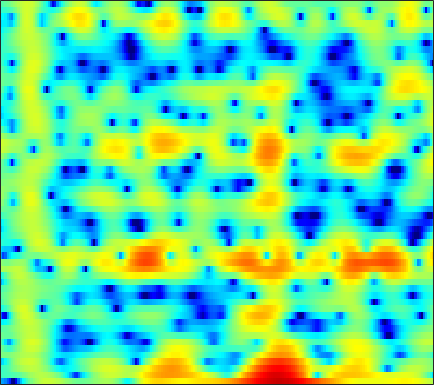

Source data for this figure (header and first rows):
-9.7994, -10.382, -11.599, -13.643, -16.122, -22.409, -26.268, -18.277, -12.366, -8.6603, -5.9637, -4.3664, -2.6092, -1.2077, -0.33077, 0.64378, 1.4376, 1.9243, 2.4468, 2.8281, 3.0871, 3.2029, 3.2272, 3.159
-3.048, -2.901, -2.759, -2.66, -2.594, -2.484, -2.308, -2.111, -1.747, -1.27, -0.7056, -0.254, 0.3503, 0.9145, 1.296, 1.726, 2.057, 2.238, 2.372, 2.388, 2.285, 2.127, 1.812, 1.375
-3.315, -3.228, -2.814, -2.178, -1.636, -0.8835, -0.1607, 0.3429, 0.9477, 1.475, 1.923, 2.202, 2.487, 2.667, 2.724, 2.695, 2.541, 2.333, 1.935, 1.384, 0.6728, 0.03549, -0.9414, -2.055
-8.058, -7.179, -5.211, -3.282, -2.033, -0.6362, 0.4982, 1.202, 1.969, 2.562, 3.003, 3.238, 3.436, 3.482, 3.419, 3.201, 2.824, 2.434, 1.76, 0.8885, -0.2056, -1.179, -2.711, -4.554
-0.02178, -0.2007, -0.2728, -0.1749, -0.009286, 0.3059, 0.6981, 1.014, 1.433, 1.817, 2.124, 2.301, 2.45, 2.482, 2.422, 2.219, 1.871, 1.515, 0.9153, 0.1755, -0.697, -1.419, -2.449, -3.523
-0.5093, -1.436, -2.519, -3.151, -3.165, -2.581, -1.555, -0.6898, 0.425, 1.417, 2.212, 2.675, 3.117, 3.365, 3.427, 3.348, 3.078, 2.756, 2.167, 1.395, 0.4375, -0.3983, -1.671, -3.128
-2.131, -4.011, -7.169, -10.44, -10.61, -7.401, -4.136, -2.205, -0.2231, 1.27, 2.39, 3.023, 3.624, 3.972, 4.083, 4.042, 3.787, 3.463, 2.86, 2.053, 1.034, 0.1218, -1.305, -2.986
-0.7645, -1.078, -1.369, -1.44, -1.319, -0.9298, -0.3384, 0.182, 0.9095, 1.581, 2.156, 2.505, 2.846, 3.026, 3.051, 2.937, 2.651, 2.325, 1.737, 0.9824, 0.05916, -0.7496, -1.965, -3.328
-1.894, -1.8, -1.569, -1.201, -0.8425, -0.281, 0.3292, 0.7883, 1.384, 1.917, 2.351, 2.6, 2.817, 2.903, 2.872, 2.709, 2.403, 2.078, 1.519, 0.8222, -0.006667, -0.7186, -1.794, -3.041
-6.229, -6.269, -5.746, -4.591, -3.486, -1.963, -0.551, 0.3692, 1.406, 2.218, 2.802, 3.091, 3.289, 3.296, 3.181, 2.893, 2.485, 2.115, 1.557, 0.9509, 0.312, -0.1927, -0.925, -1.74
-12.96, -17.73, -19.01, -10.49, -6.61, -3.078, -0.5906, 0.8115, 2.193, 3.127, 3.683, 3.878, 3.841, 3.49, 3.026, 2.162, 1.076, 0.1952, -0.8917, -1.651, -1.921, -1.848, -1.575, -1.305
-5.01, -4.407, -3.422, -2.156, -1.096, 0.3237, 1.583, 2.404, 3.27, 3.831, 4.064, 4.023, 3.658, 2.89, 2.016, 0.3361, -2.15, -4.82, -10.67, -30.63, -12.51, -7.834, -4.49, -2.572
-2.657, -1.96, -1.061, -0.2061, 0.4007, 1.152, 1.829, 2.241, 2.664, 2.929, 2.997, 2.903, 2.58, 2.024, 1.46, 0.5144, -0.6088, -1.487, -2.494, -3.101, -3.187, -2.96, -2.468, -2
-1.68, -1.324, -0.7933, -0.2369, 0.1838, 0.7107, 1.203, 1.515, 1.83, 2.025, 2.104, 2.074, 1.931, 1.664, 1.401, 0.9954, 0.5484, 0.206, -0.2147, -0.5657, -0.8279, -0.9763, -1.145, -1.31
-2.602, -2.339, -1.777, -1.087, -0.5436, 0.1464, 0.7436, 1.123, 1.521, 1.771, 1.888, 1.9, 1.816, 1.64, 1.45, 1.151, 0.8313, 0.5766, 0.235, -0.0767, -0.3418, -0.522, -0.7468, -0.9456
-9.088, -7.063, -4.394, -2.296, -1.079, 0.1894, 1.086, 1.569, 2.017, 2.269, 2.332, 2.275, 2.07, 1.755, 1.462, 1.006, 0.5194, 0.1662, -0.2855, -0.6873, -1.021, -1.197, -1.297, -1.283
-4.921, -3.756, -1.93, -0.3186, 0.6565, 1.622, 2.349, 2.711, 2.948, 2.965, 2.756, 2.451, 1.871, 1.121, 0.4832, -0.4329, -1.376, -2.044, -2.856, -3.658, -4.437, -4.879, -5.074, -4.578
2.067, 1.819, 1.8, 2.014, 2.245, 2.521, 2.781, 2.92, 2.915, 2.654, 2.126, 1.502, 0.3217, -1.361, -2.917, -5.314, -7.645, -8.639, -8.805, -8.882, -10.02, -12.43, -21.67, -18.23
0.7395, 0.08896, -0.2658, -0.1963, 0.03777, 0.5185, 0.8493, 1.037, 1.25, 1.256, 1.017, 0.5944, -0.3767, -2.02, -3.828, -7.1, -11.28, -12.04, -9.155, -6.694, -5.247, -4.662, -3.96, -2.832
-10.24, -14.64, -12.93, -8.977, -7.303, -5.927, -5.199, -4.892, -4.251, -3.231, -2.153, -1.446, -0.7944, -0.4739, -0.482, -0.5759, -0.6249, -0.6029, -0.3101, 0.1337, 0.5779, 0.9485, 1.4, 1.801
-7.151, -8.275, -8.684, -8.577, -8.534, -9.692, -12.54, -17.42, -23.02, -11.12, -5.9, -3.408, -1.105, 0.4741, 1.335, 2.103, 2.656, 2.932, 3.164, 3.271, 3.231, 3.122, 2.868, 2.456
-3.892, -4.093, -4.388, -4.569, -4.708, -5.135, -5.527, -5.609, -5.161, -3.826, -2.073, -0.7854, 0.7489, 1.954, 2.681, 3.399, 3.837, 4.029, 4.072, 3.888, 3.493, 3.009, 2.122, 0.9147
-5.223, -4.716, -4.055, -3.434, -3.053, -2.482, -1.975, -1.545, -0.883, -0.1573, 0.6228, 1.214, 1.951, 2.577, 2.94, 3.301, 3.466, 3.46, 3.283, 2.89, 2.28, 1.66, 0.5985, -0.7566
-8.056, -6.449, -4.731, -3.43, -2.61, -1.672, -0.8372, -0.2811, 0.4114, 1.046, 1.616, 1.997, 2.423, 2.756, 2.927, 3.02, 2.982, 2.841, 2.512, 2.017, 1.339, 0.7397, -0.2149, -1.31
-6.548, -5.307, -3.876, -2.695, -1.896, -1.016, -0.215, 0.3253, 0.9692, 1.547, 2.047, 2.358, 2.682, 2.885, 2.957, 2.919, 2.742, 2.509, 2.061, 1.468, 0.7215, 0.0807, -0.8877, -1.956
-3.105, -2.696, -2.159, -1.623, -1.216, -0.6405, -0.0528, 0.4177, 1.042, 1.646, 2.189, 2.532, 2.884, 3.078, 3.115, 3.023, 2.74, 2.418, 1.84, 1.094, 0.2037, -0.5733, -1.701, -2.976
-0.8965, -1.031, -1.293, -1.575, -1.762, -1.748, -1.345, -0.7933, 0.1902, 1.226, 2.157, 2.733, 3.294, 3.612, 3.674, 3.538, 3.148, 2.696, 1.898, 0.8999, -0.2579, -1.204, -2.546, -3.957
0.6622, 0.01748, -1.299, -3.372, -5.564, -9.191, -9.086, -5.967, -2.237, 0.4311, 2.295, 3.288, 4.169, 4.615, 4.694, 4.458, 3.871, 3.189, 1.965, 0.3969, -1.454, -2.939, -4.862, -6.288
1.374, 0.8488, -0.2283, -1.779, -3.165, -4.84, -4.676, -3.233, -0.8353, 1.206, 2.742, 3.574, 4.308, 4.615, 4.594, 4.206, 3.415, 2.523, 0.8935, -1.366, -4.505, -7.784, -14.8, -26.02
0.8213, 0.7519, 0.535, 0.2928, 0.162, 0.1215, 0.3567, 0.6999, 1.325, 2.015, 2.636, 3, 3.309, 3.374, 3.24, 2.818, 2.067, 1.293, -0.05602, -1.748, -3.799, -5.428, -7.502, -8.733
0.01291, 0.1656, 0.3248, 0.4521, 0.5528, 0.7665, 1.026, 1.283, 1.64, 2.016, 2.358, 2.562, 2.716, 2.725, 2.608, 2.291, 1.764, 1.241, 0.3711, -0.6643, -1.813, -2.711, -3.863, -4.928
-0.8162, -0.6267, -0.4452, -0.3182, -0.2124, -0.003725, 0.3169, 0.6223, 1.103, 1.593, 2.043, 2.329, 2.612, 2.75, 2.762, 2.625, 2.34, 2.014, 1.448, 0.7223, -0.1378, -0.886, -1.99, -3.262
-1.349, -1.447, -1.852, -2.411, -2.764, -2.924, -2.405, -1.72, -0.5714, 0.5251, 1.443, 1.992, 2.558, 2.92, 3.093, 3.168, 3.105, 2.962, 2.645, 2.169, 1.528, 0.9176, -0.0958, -1.358
-0.7818, -1.467, -3.205, -6.229, -9.934, -17.53, -11.02, -6.581, -3.022, -0.8048, 0.6315, 1.364, 1.99, 2.387, 2.573, 2.784, 2.917, 2.997, 3.021, 2.919, 2.644, 2.313, 1.667, 0.8021
1.355, 0.762, -0.3853, -1.968, -3.062, -3.993, -3.494, -2.57, -1.235, -0.2639, 0.239, 0.3223, 0.09402, -0.3288, -0.6105, -0.6171, -0.09226, 0.5047, 1.321, 1.946, 2.269, 2.311, 2.124, 1.669
3.332, 3.073, 2.641, 2.171, 1.796, 1.483, 1.293, 1.225, 1.091, 0.7933, 0.1046, -0.8067, -2.735, -6.148, -10.48, -15.77, -8.059, -4.456, -1.513, 0.1753, 1.061, 1.308, 1.22, 0.748
3.536, 3.318, 2.953, 2.616, 2.344, 2.086, 1.874, 1.765, 1.579, 1.278, 0.7533, 0.1467, -0.9762, -2.413, -3.345, -3.788, -2.855, -1.757, -0.4464, 0.4369, 0.761, 0.6571, 0.01112, -1.207
1.791, 1.295, 0.5493, -0.218, -0.6166, -0.9604, -0.8346, -0.5307, 0.0634, 0.6346, 1.091, 1.327, 1.473, 1.532, 1.574, 1.651, 1.813, 1.939, 2.037, 1.943, 1.567, 1.058, 0.01486, -1.542
-1.557, -2.492, -4.165, -6.569, -8.83, -11.29, -9.398, -6.679, -3.61, -1.334, 0.3039, 1.223, 2.143, 2.786, 3.096, 3.382, 3.482, 3.456, 3.278, 2.892, 2.303, 1.716, 0.7467, -0.3811
-5.114, -5.56, -6.56, -8.239, -9.75, -11.15, -9.469, -6.984, -3.991, -1.596, 0.2273, 1.277, 2.369, 3.141, 3.518, 3.835, 3.908, 3.822, 3.522, 3.016, 2.312, 1.654, 0.6055, -0.5606
-8.253, -7.072, -6.078, -5.445, -5.043, -4.384, -3.42, -2.529, -1.208, 0.1015, 1.29, 2.065, 2.894, 3.484, 3.793, 3.977, 3.948, 3.777, 3.351, 2.711, 1.846, 1.029, -0.2841, -1.943
-7.172, -6.192, -5.158, -4.274, -3.666, -2.781, -1.83, -1.068, -0.01424, 1.008, 1.925, 2.528, 3.154, 3.578, 3.754, 3.781, 3.595, 3.317, 2.775, 2.04, 1.109, 0.2829, -1.007, -2.598
-4.495, -4.654, -4.776, -4.765, -4.488, -3.737, -2.586, -1.57, -0.1981, 1.054, 2.107, 2.721, 3.322, 3.647, 3.687, 3.531, 3.107, 2.643, 1.873, 0.9833, 0.04633, -0.623, -1.502, -2.308
-3.021, -4.169, -6.293, -9.259, -11.22, -9.804, -5.779, -3.231, -0.5684, 1.384, 2.793, 3.534, 4.152, 4.359, 4.26, 3.784, 2.916, 2.017, 0.5221, -1.177, -2.716, -3.501, -3.801, -3.481
-1.428, -2.475, -4.369, -6.721, -8.057, -7.087, -4.084, -1.88, 0.4879, 2.294, 3.578, 4.252, 4.751, 4.815, 4.584, 3.821, 2.518, 1.106, -1.553, -5.591, -12.75, -23.99, -12.58, -7.449
-0.7123, -1.033, -1.505, -1.767, -1.798, -1.417, -0.6153, 0.1664, 1.281, 2.33, 3.2, 3.683, 4.066, 4.11, 3.888, 3.247, 2.178, 1.069, -0.8057, -3.01, -5.139, -6.256, -6.649, -6.265
-0.9293, -1.143, -1.464, -1.716, -1.745, -1.52, -0.9401, -0.314, 0.6862, 1.701, 2.614, 3.163, 3.68, 3.908, 3.868, 3.562, 2.943, 2.297, 1.227, -0.02025, -1.361, -2.396, -3.799, -5.297
-1.753, -2.351, -3.436, -4.857, -5.843, -6.38, -5.284, -3.731, -1.533, 0.3934, 1.929, 2.829, 3.7, 4.224, 4.415, 4.388, 4.074, 3.67, 2.914, 1.919, 0.6793, -0.4042, -2.132, -4.305
-2.845, -3.663, -5.363, -8.272, -11.88, -19.12, -12.21, -7.512, -3.473, -0.7536, 1.185, 2.276, 3.329, 4.007, 4.31, 4.439, 4.295, 4.021, 3.447, 2.645, 1.617, 0.7056, -0.6894, -2.289
-3.312, -3.557, -4.065, -4.618, -4.904, -4.857, -4.063, -3.077, -1.549, -0.07571, 1.194, 1.972, 2.784, 3.336, 3.579, 3.697, 3.592, 3.37, 2.897, 2.236, 1.403, 0.6774, -0.3943, -1.545
-3.494, -3.226, -2.921, -2.589, -2.303, -1.815, -1.189, -0.6308, 0.1581, 0.9576, 1.681, 2.152, 2.652, 2.978, 3.1, 3.114, 2.946, 2.707, 2.239, 1.611, 0.8406, 0.1741, -0.8328, -1.935
-3.878, -3.32, -2.596, -1.931, -1.439, -0.754, -0.06318, 0.4477, 1.112, 1.721, 2.248, 2.57, 2.877, 3.035, 3.056, 2.94, 2.668, 2.371, 1.853, 1.201, 0.4097, -0.2849, -1.362, -2.646
-4.725, -3.955, -3.018, -2.145, -1.507, -0.6786, 0.1439, 0.7447, 1.515, 2.187, 2.733, 3.026, 3.253, 3.29, 3.192, 2.9, 2.461, 2.055, 1.452, 0.7998, 0.08188, -0.5154, -1.431, -2.604
-6.042, -5.169, -4.294, -3.519, -2.947, -2.074, -0.9702, -0.03979, 1.164, 2.227, 3.02, 3.418, 3.655, 3.543, 3.223, 2.54, 1.615, 0.838, -0.1347, -0.8321, -1.167, -1.244, -1.316, -1.506
-7.019, -6.453, -6.46, -7.429, -8.424, -8.322, -5.534, -3.062, -0.2797, 1.748, 3.082, 3.688, 3.985, 3.698, 3.086, 1.692, -0.4937, -2.736, -6.514, -8.855, -6.639, -4.5, -2.409, -1.028
-6.167, -5.935, -6.471, -8.284, -10.44, -11.46, -7.215, -3.949, -0.7087, 1.506, 2.939, 3.551, 3.838, 3.534, 2.921, 1.504, -0.656, -2.829, -6.235, -8.227, -6.745, -5.049, -3.195, -1.838
-3.804, -3.485, -3.268, -3.069, -2.811, -2.192, -1.147, -0.1853, 1.111, 2.245, 3.084, 3.479, 3.669, 3.474, 3.077, 2.235, 1.091, 0.1045, -1.228, -2.42, -3.337, -3.913, -4.554, -4.961
-2.123, -1.834, -1.431, -0.9684, -0.5726, 0.04534, 0.7436, 1.304, 2.065, 2.733, 3.249, 3.521, 3.673, 3.566, 3.301, 2.732, 1.907, 1.133, -0.1105, -1.627, -3.524, -5.292, -8.487, -13.44
